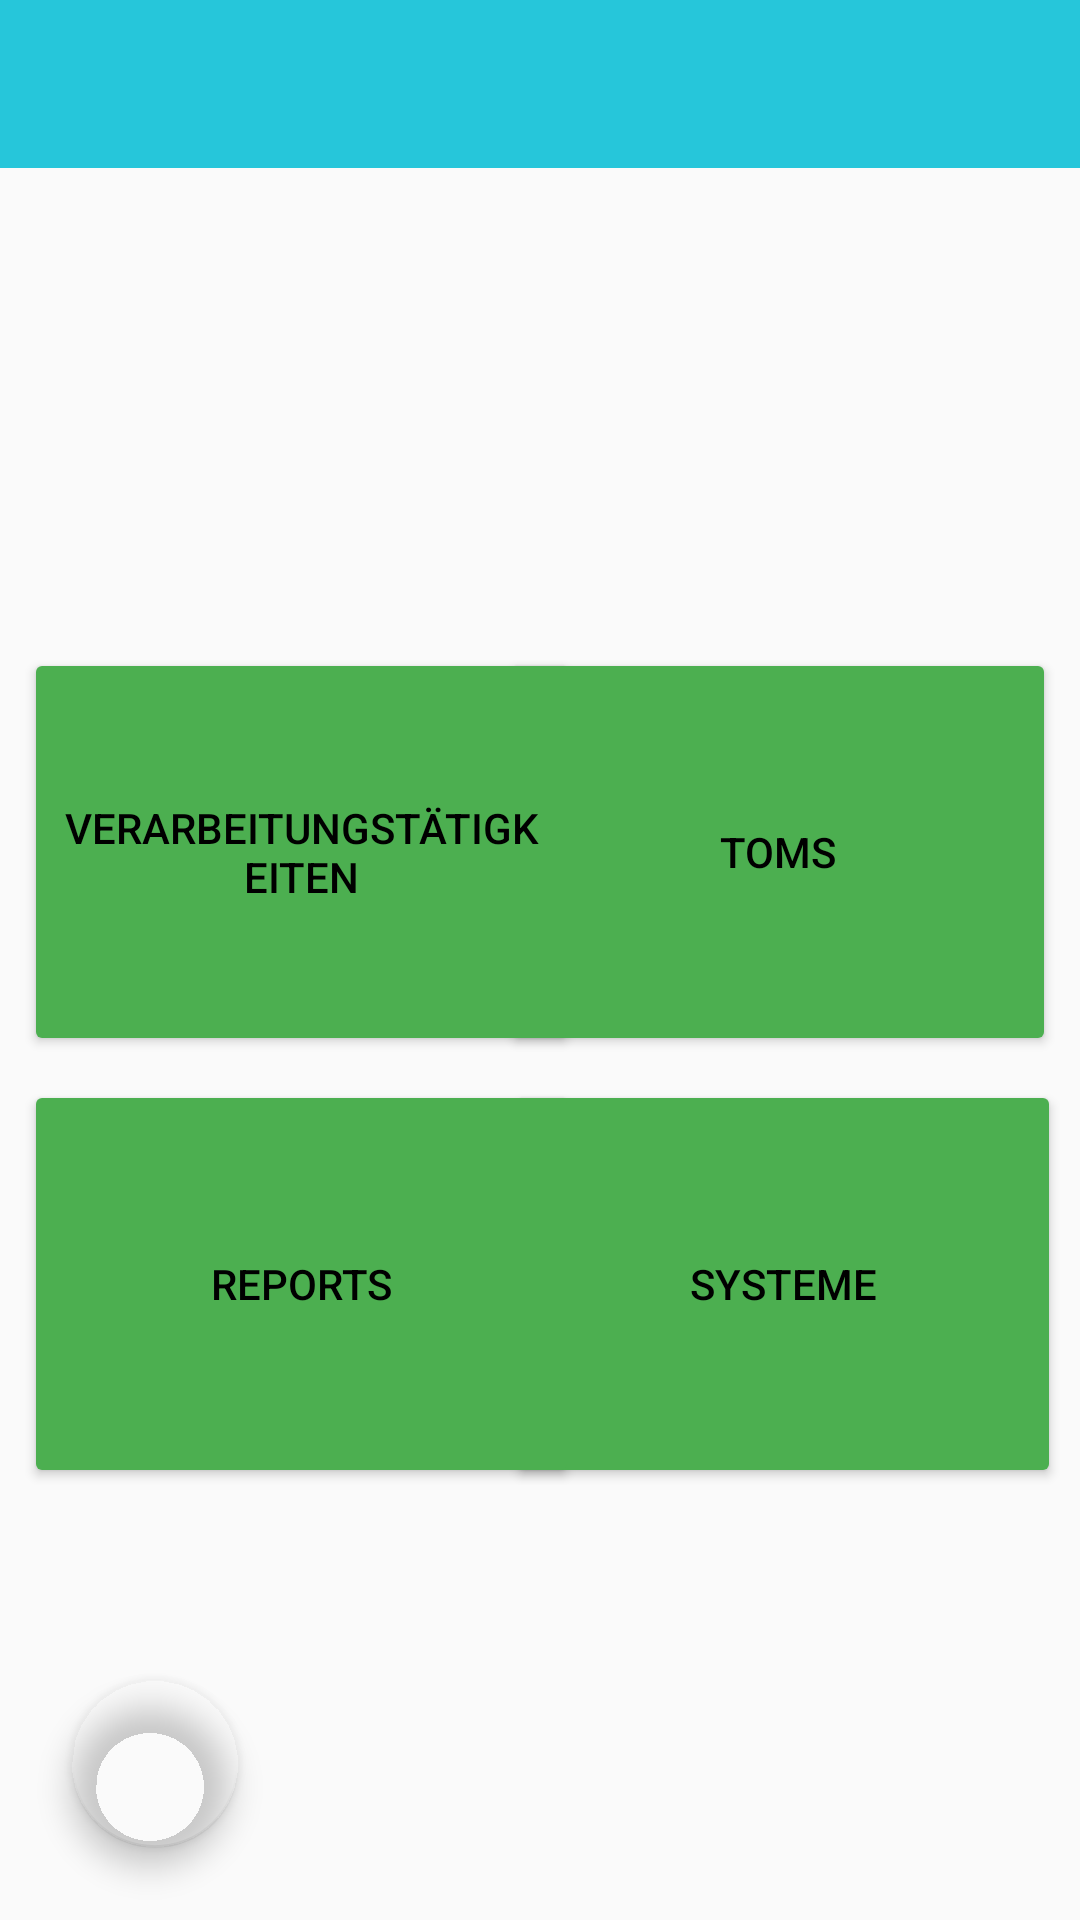

This screen was rendered from an Android layout file. Write that file and the resources it references.
<!-- AndroidManifest.xml: activity theme AppTheme.NoActionBar -->
<!-- res/layout/activity_main.xml -->
<?xml version="1.0" encoding="utf-8"?>
<androidx.constraintlayout.widget.ConstraintLayout xmlns:android="http://schemas.android.com/apk/res/android"
    xmlns:app="http://schemas.android.com/apk/res-auto"
    xmlns:tools="http://schemas.android.com/tools"
    android:id="@+id/coordinatorLayout"
    android:layout_width="match_parent"
    android:layout_height="match_parent"
    tools:context=".MainActivity">

    <com.google.android.material.appbar.AppBarLayout
        android:id="@+id/appBarLayout"
        android:layout_width="wrap_content"
        android:layout_height="wrap_content"
        android:theme="@style/AppTheme.AppBarOverlay"
        app:layout_constraintEnd_toEndOf="parent"
        app:layout_constraintStart_toStartOf="parent"
        app:layout_constraintTop_toTopOf="parent">

        <androidx.appcompat.widget.Toolbar
            android:id="@+id/toolbar"
            android:layout_width="411dp"
            android:layout_height="wrap_content"
            android:background="?attr/colorPrimary"
            app:popupTheme="@style/AppTheme.PopupOverlay" />

    </com.google.android.material.appbar.AppBarLayout>

    <Button
        android:id="@+id/systeme"
        android:layout_width="185dp"
        android:layout_height="136dp"
        android:layout_marginStart="8dp"
        android:layout_marginTop="360dp"
        android:backgroundTint="#4CAF50"
        android:shadowColor="@color/colorPrimary"
        android:text="@string/menu_button_systems"
        app:layout_constraintEnd_toEndOf="parent"
        app:layout_constraintHorizontal_bias="0.963"
        app:layout_constraintStart_toStartOf="parent"
        app:layout_constraintTop_toTopOf="parent" />

    <Button
        android:id="@+id/reports"
        android:layout_width="185dp"
        android:layout_height="136dp"
        android:layout_marginStart="8dp"
        android:layout_marginTop="360dp"
        android:backgroundTint="#4CAF50"
        android:text="@string/menu_button_report"
        app:layout_constraintEnd_toEndOf="parent"
        app:layout_constraintHorizontal_bias="0.0"
        app:layout_constraintStart_toStartOf="parent"
        app:layout_constraintTop_toTopOf="parent" />

    <Button
        android:id="@+id/TOMS"
        android:layout_width="185dp"
        android:layout_height="136dp"
        android:layout_marginTop="216dp"
        android:layout_marginEnd="8dp"
        android:backgroundTint="#4CAF50"
        android:text="@string/menu_button_toms"
        app:layout_constraintEnd_toEndOf="parent"
        app:layout_constraintHorizontal_bias="1.0"
        app:layout_constraintStart_toStartOf="parent"
        app:layout_constraintTop_toTopOf="parent" />

    <Button
        android:id="@+id/VVT"
        android:layout_width="185dp"
        android:layout_height="136dp"
        android:layout_marginStart="8dp"
        android:layout_marginTop="216dp"
        android:backgroundTint="#4CAF50"
        android:text="@string/menu_button_vvt"
        app:layout_constraintEnd_toEndOf="parent"
        app:layout_constraintHorizontal_bias="0.0"
        app:layout_constraintStart_toStartOf="parent"
        app:layout_constraintTop_toTopOf="parent" />


    <com.google.android.material.floatingactionbutton.FloatingActionButton
        android:id="@+id/fab"
        android:layout_width="wrap_content"
        android:layout_height="wrap_content"
        android:layout_marginBottom="24dp"
        app:backgroundTint="#00FFFFFF"
        app:layout_constraintBottom_toBottomOf="parent"
        app:layout_constraintEnd_toEndOf="parent"
        app:layout_constraintHorizontal_bias="0.078"
        app:layout_constraintStart_toStartOf="parent"
        app:srcCompat="@drawable/ic_keyboard_arrow_left_black_24dp" />

</androidx.constraintlayout.widget.ConstraintLayout>
<!-- resources referenced by this layout -->
<resources>
  <color name="colorPrimary">#26c6da</color>
  <string name="menu_button_report">Reports</string>
  <string name="menu_button_systems">Systeme</string>
  <string name="menu_button_toms">TOMS</string>
  <string name="menu_button_vvt">Verarbeitungstätigkeiten</string>
  <style name="AppTheme.AppBarOverlay" parent="ThemeOverlay.AppCompat.Dark.ActionBar" />
  <style name="AppTheme.PopupOverlay" parent="ThemeOverlay.AppCompat.Light" />
  <style name="AppTheme.NoActionBar">
          <item name="windowActionBar">false</item>
          <item name="windowNoTitle">true</item>
      </style>
</resources>
